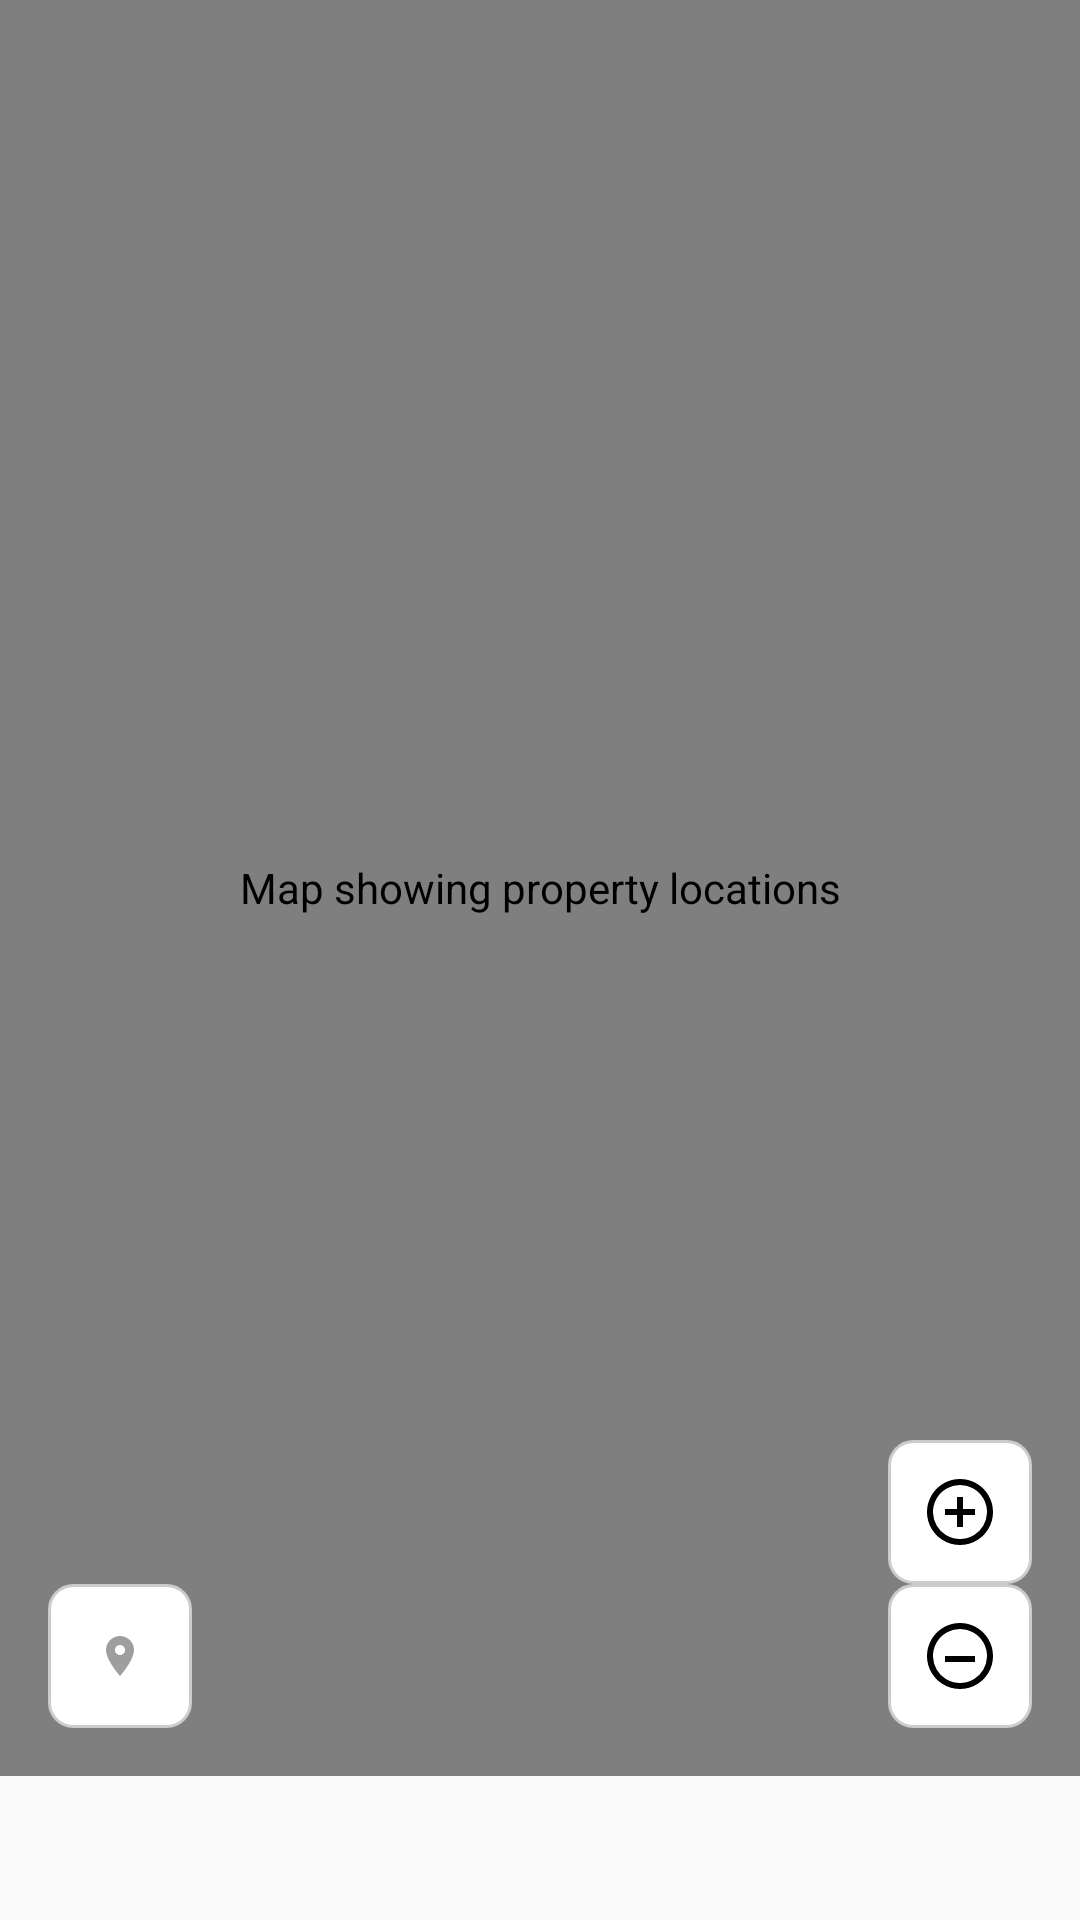

Layout XML and referenced resources for this Android screen:
<!-- AndroidManifest.xml: application theme Theme.HdbPilot_client -->
<!-- res/layout/fragment_map.xml -->
<FrameLayout xmlns:android="http://schemas.android.com/apk/res/android"
    xmlns:map="http://schemas.android.com/apk/res-auto"
    android:id="@+id/mapContainer"
    android:layout_width="match_parent"
    android:layout_height="match_parent"
    android:paddingBottom="48dp">

    <com.google.android.gms.maps.MapView
        android:id="@+id/mapView"
        android:layout_width="match_parent"
        android:layout_height="match_parent"
        map:uiZoomControls="false"
        map:uiCompass="true"
        android:contentDescription="@string/map_view_desc" />

    <LinearLayout
        android:id="@+id/zoomControls"
        android:layout_width="wrap_content"
        android:layout_height="wrap_content"
        android:orientation="vertical"
        android:layout_gravity="end|bottom"
        android:layout_margin="16dp">

        <ImageButton
            android:id="@+id/zoomIn"
            android:layout_width="48dp"
            android:layout_height="48dp"
            android:background="@drawable/zoom_button_bg"
            android:src="@drawable/ic_zoom_in"
            android:contentDescription="@string/zoom_in_desc" />

        <ImageButton
            android:id="@+id/zoomOut"
            android:layout_width="48dp"
            android:layout_height="48dp"
            android:background="@drawable/zoom_button_bg"
            android:src="@drawable/ic_zoom_out"
            android:contentDescription="@string/zoom_out_desc" />
    </LinearLayout>

    <ImageButton
        android:id="@+id/myLocationButton"
        android:layout_width="48dp"
        android:layout_height="48dp"
        android:layout_gravity="start|bottom"
        android:layout_margin="16dp"
        android:layout_marginBottom="64dp"
        android:background="@drawable/zoom_button_bg"
        android:src="@drawable/ic_location"
        android:contentDescription="@string/my_location_desc" />
</FrameLayout>
<!-- resources referenced by this layout -->
<resources>
  <!-- drawable ic_location (drawable) -->
  <vector xmlns:android="http://schemas.android.com/apk/res/android"
      android:width="16dp"
      android:height="16dp"
      android:viewportWidth="24"
      android:viewportHeight="24"
      android:tint="@color/gray_500">
    <path
        android:fillColor="@android:color/white"
        android:pathData="M12,2C8.13,2 5,5.13 5,9c0,5.25 7,13 7,13s7,-7.75 7,-13C19,5.13 15.87,2 12,2zM12,11.5c-1.38,0 -2.5,-1.12 -2.5,-2.5s1.12,-2.5 2.5,-2.5s2.5,1.12 2.5,2.5S13.38,11.5 12,11.5z"/>
  </vector>
  <!-- drawable ic_zoom_in (drawable) -->
  <vector xmlns:android="http://schemas.android.com/apk/res/android"
      android:width="24dp"
      android:height="24dp"
      android:viewportWidth="24"
      android:viewportHeight="24">
  
      <path
          android:fillColor="#00000000"
          android:strokeColor="#FF000000"
          android:strokeWidth="2"
          android:pathData="M12,2
                            A10,10 0 1,1 11.999,2
                            Z" />
  
      <path
          android:fillColor="#FF000000"
          android:pathData="M11,7h2v10h-2z" />
  
      <path
          android:fillColor="#FF000000"
          android:pathData="M7,11h10v2H7z" />
  </vector>
  <!-- drawable ic_zoom_out (drawable) -->
  <vector xmlns:android="http://schemas.android.com/apk/res/android"
      android:width="24dp"
      android:height="24dp"
      android:viewportWidth="24"
      android:viewportHeight="24">
  
      <path
          android:fillColor="#00000000"
          android:strokeColor="#FF000000"
          android:strokeWidth="2"
          android:pathData="M12,2
                            A10,10 0 1,1 11.999,2
                            Z" />
  
      <path
          android:fillColor="#FF000000"
          android:pathData="M7,12h10v2H7z" />
  </vector>
  <!-- drawable zoom_button_bg (drawable) -->
  <shape xmlns:android="http://schemas.android.com/apk/res/android" android:shape="rectangle">
      <solid android:color="#FFFFFF"/>
      <corners android:radius="8dp"/>
      <stroke android:width="1dp" android:color="#CCCCCC"/>
  </shape>
  <string name="map_view_desc">Map showing property locations</string>
  <string name="my_location_desc">My location</string>
  <string name="zoom_in_desc">Zoom in</string>
  <string name="zoom_out_desc">Zoom out</string>
  <style name="Theme.HdbPilot_client" parent="Base.Theme.HdbPilot_client" />
  <color name="gray_500">#9E9E9E</color>
  <color name="primary">#212121</color>
  <color name="primary_dark">#000000</color>
  <color name="text_on_primary">#FFFFFF</color>
  <color name="accent">#757575</color>
  <color name="primary_light">#424242</color>
  <color name="background_primary">#FAFAFA</color>
  <color name="background_secondary">#FFFFFF</color>
  <color name="text_primary">#212121</color>
  <color name="error">#FFE53935</color>
  <color name="text_secondary">#757575</color>
  <color name="text_hint">#BDBDBD</color>
  <color name="gray_400">#BDBDBD</color>
  <color name="gray_300">#E0E0E0</color>
</resources>
